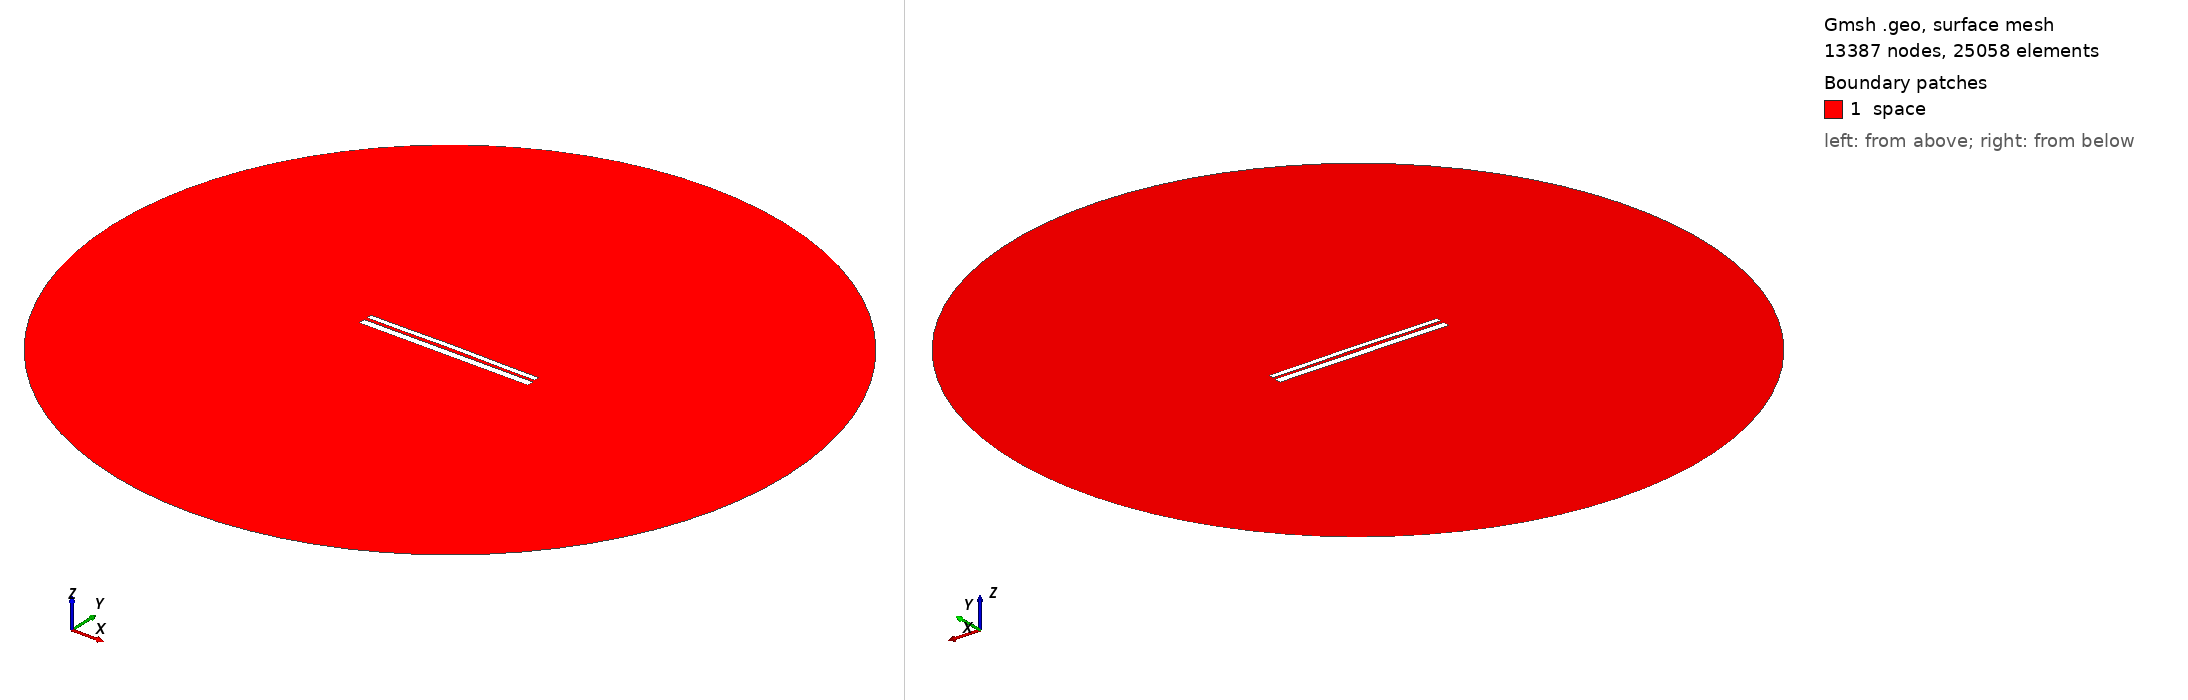

Gmsh geometry script, surface-meshed: 13387 nodes, 25058 surface elements. Boundary patches (legend numbers): 1 space. Left view from above one corner, right view from below the opposite corner. Legend entries are the model's physical surfaces. The drawing asked Gmsh for element sizes between 1% and 20% of the model's largest extent; the script's own settings can give other sizes.

=== 9612.geo (drawn) ===
//---------------------------------------
// Geometry kernel
//---------------------------------------

SetFactory("OpenCASCADE");



//---------------------------------------
// Parameters of the geometry
//---------------------------------------

// Overetch of the upper plate
overetch = 0.375;

// Distance between the plates
distance = 1.5;

// Discretization over the x axis (for the deformation)
nx = 50; 

// Length of the plate
L = 100 - overetch; 

// Number of modes
n = 4; 

// 1st mode coefficient
coeff(1) = -0.075;
beta(1) = 0.596864 * 3.1415926535 / L;

// 2nd mode coefficient
coeff(2) = 0.15;
beta(2) = 1.49418 * 3.1415926535 / L;

// 3rd mode coefficient
coeff(3) = 0.0;
beta(3) = 2.50025 * 3.1415926535 / L;

// 4th mode coefficient
coeff(4) = -0.075;
beta(4) = 3.49999 * 3.1415926535 / L;



//---------------------------------------
// Upper plate (deformed rectangle)
//---------------------------------------

// Coordiantes of the upper plate
xmin = -50;
xmax = 50 - overetch;

// Height of the upper plate
yheight = 4 - 2 * overetch;

// Indexes of the points
UpperID[] = {};
LowerID[] = {};
LeftID[] = {};
RightID[] = {};

// Point index
p = 1;

// Horizontal edges
For i In {1:nx}
    x = xmin + (i-1)*(xmax - xmin)/(nx-1);

    y_bottom = distance / 2 + overetch;
    For j In {1:n}
        C = (Cosh(beta(j)*L) + Cos(beta(j)*L)) / (Sinh(beta(j)*L) + Sin(beta(j)*L));
        y_bottom  = y_bottom + coeff(j) * (Cosh(beta(j)*(x+50)) - Cos(beta(j)*(x+50)) - C * (Sinh(beta(j)*(x+50)) - Sin(beta(j)*(x+50))));
    EndFor

    y_top = y_bottom + yheight;

    Point(p) = {x, y_top, 0, 1.0};
    UpperID[i] = p;
    p = p + 1;

    Point(p) = {x, y_bottom, 0, 1.0};
    LowerID[i] = p;
    p = p + 1;
EndFor

// Create point lists
UpperPts[] = {}; LowerPts[] = {};
For i In {1:nx}
  UpperPts[] += {UpperID[i]};
  LowerPts[] += {LowerID[i]};
EndFor

// Build splines
Spline(1) = {UpperPts[]};
Spline(2) = {LowerPts[]};
Line(3) = {LowerPts[nx-1], UpperPts[nx-1]};
Line(4) = {LowerPts[0], UpperPts[0]};

// Build the plane surface
Curve Loop(1) = {2, 3, -1, -4};
Plane Surface(1) = {1};



//---------------------------------------
// Lower plate (rectangle)
//---------------------------------------

// Vertices
Point(1001) = {-50, -1, 0, 1.0};
Point(1002) = { 50, -1, 0, 1.0};
Point(1003) = { 50,  -5, 0, 1.0};
Point(1004) = {-50,  -5, 0, 1.0};

// Edges
Line(5) = {1001, 1002};
Line(6) = {1002, 1003};
Line(7) = {1003, 1004};
Line(8) = {1004, 1001};

// Plane surface
Line Loop(2) = {5, 6, 7, 8};
Plane Surface(2) = {2}; 



//---------------------------------------
// Outer (fictious) boundary
//---------------------------------------

// Points
Point(1005) = {0, 0, 0};       // Center
Point(1006) = {200, 0, 0};     // Start point
Point(1007) = {0, 200, 0};     // 90 degrees
Point(1008) = {-200, 0, 0};    // 180 degrees
Point(1009) = {0, -200, 0};    // 270 degrees

// Circle arcs (each needs start, center, end)
Circle(9) = {1006, 1005, 1007};
Circle(10) = {1007, 1005, 1008};
Circle(11) = {1008, 1005, 1009};
Circle(12) = {1009, 1005, 1006};

// Plane surface for the entire domain
Curve Loop(3) = {9, 10, 11, 12};
Surface(3) = {3};

// Subtract the plates from the whole domain to obtain the actual domain where we want to solve the equations
BooleanDifference{ Surface{3}; Delete; }{ Surface{1}; Surface{2}; Delete; }




//---------------------------------------
// Transfinite Lines/Curves
//---------------------------------------

// Set the number of points on the boundaries
r = 7;

// Plates
Transfinite Curve {1, 2} = 50*r Using Progression 1;
Transfinite Curve {3, 4} = 2*r Using Progression 1;
Transfinite Line {5, 7} = 50*r Using Progression 1;
Transfinite Line {6, 8} = 2*r Using Progression 1;

// Outer boundary
Transfinite Line {9, 10, 11, 12} = 20 Using Progression 1;



//---------------------------------------
// Physical groups
//---------------------------------------                

// Physical curves (boundaries)
Physical Line("force_segment", 10) = {2};
Physical Line("upper_plate", 11) = {1, 3, 4};
Physical Line("lower_plate", 12) = {5, 6, 7, 8};
Physical Line("boundary", 20) = {9, 10, 11, 12};

// Physical Surfaces
Physical Surface("space", 30) = {3};



//---------------------------------------
// 6. Generate the Mesh
//---------------------------------------

// 2D mesh generation
Mesh 2;
